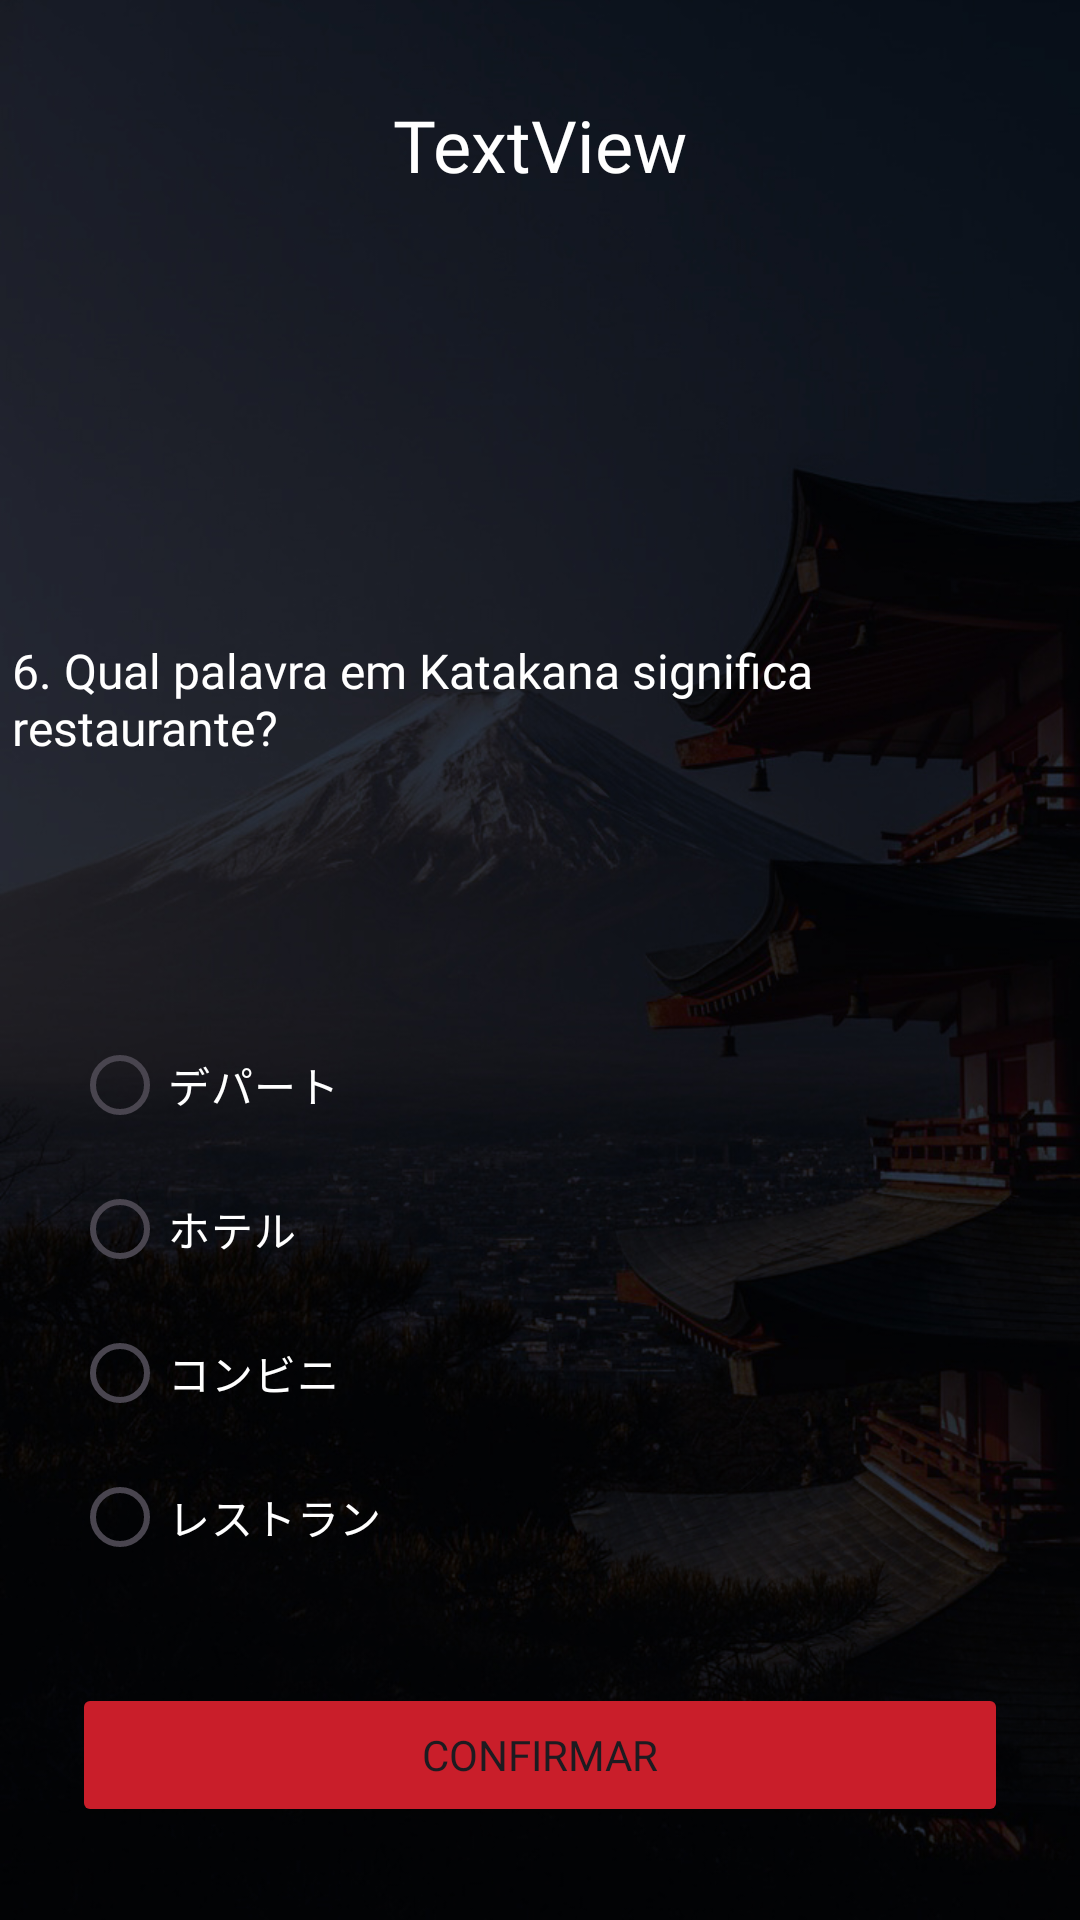

Produce the Android XML layout that renders to this screen, including the resource entries it uses.
<!-- AndroidManifest.xml: application theme Theme.QuizProjetoFinal -->
<!-- res/layout/activity_pergunta6.xml -->
<?xml version="1.0" encoding="utf-8"?>
<androidx.constraintlayout.widget.ConstraintLayout xmlns:android="http://schemas.android.com/apk/res/android"
    xmlns:app="http://schemas.android.com/apk/res-auto"
    xmlns:tools="http://schemas.android.com/tools"
    android:id="@+id/main"
    android:layout_width="match_parent"
    android:layout_height="match_parent"
    android:background="@drawable/bg4"
    tools:context=".Pergunta6">

    <TextView
        android:id="@+id/txtNome"
        android:layout_width="wrap_content"
        android:layout_height="wrap_content"
        android:layout_marginTop="32dp"
        android:fontFamily="@font/poppins2"
        android:text="TextView"
        android:textColor="#FFFFFF"
        android:textSize="24sp"
        app:layout_constraintEnd_toEndOf="parent"
        app:layout_constraintStart_toStartOf="parent"
        app:layout_constraintTop_toTopOf="parent" />

    <TextView
        android:id="@+id/textView4"
        android:layout_width="352dp"
        android:layout_height="73dp"
        android:layout_marginStart="24dp"
        android:layout_marginTop="117dp"
        android:layout_marginEnd="24dp"
        android:fontFamily="@font/poppins2"
        android:text="@string/perg6Texto"
        android:textColor="#FFFFFF"
        android:textSize="16sp"
        app:layout_constraintBottom_toTopOf="@+id/rgpOpcoes"
        app:layout_constraintEnd_toEndOf="parent"
        app:layout_constraintHorizontal_bias="0.5"
        app:layout_constraintStart_toEndOf="@+id/rgpOpcoes"
        app:layout_constraintStart_toStartOf="parent"
        app:layout_constraintTop_toBottomOf="@+id/txtNome" />

    <RadioGroup
        android:id="@+id/rgpOpcoes"
        android:layout_width="match_parent"
        android:layout_height="wrap_content"
        android:layout_marginStart="24dp"
        android:layout_marginTop="21dp"
        android:layout_marginEnd="24dp"
        app:layout_constraintBottom_toTopOf="@+id/btnConfirmar"
        app:layout_constraintEnd_toEndOf="parent"
        app:layout_constraintEnd_toStartOf="@+id/textView4"
        app:layout_constraintHorizontal_bias="0.5"
        app:layout_constraintStart_toStartOf="parent"
        app:layout_constraintTop_toBottomOf="@+id/textView4">

        <RadioButton
            android:id="@+id/rdb1p6"
            android:layout_width="match_parent"
            android:layout_height="wrap_content"
            android:fontFamily="@font/poppins2"
            android:text="@string/rdb1p6"
            android:textColor="#FFFFFF" />

        <RadioButton
            android:id="@+id/rdb2p6"
            android:layout_width="match_parent"
            android:layout_height="wrap_content"
            android:fontFamily="@font/poppins2"
            android:text="@string/rdb2p6"
            android:textColor="#FFFFFF" />

        <RadioButton
            android:id="@+id/rdb3p6"
            android:layout_width="match_parent"
            android:layout_height="wrap_content"
            android:fontFamily="@font/poppins2"
            android:text="@string/rdb3p6"
            android:textColor="#FFFFFF" />

        <RadioButton
            android:id="@+id/rdb4p6"
            android:layout_width="match_parent"
            android:layout_height="wrap_content"
            android:fontFamily="@font/poppins2"
            android:text="@string/rdb4p6"
            android:textColor="#FFFFFF" />
    </RadioGroup>

    <Button
        android:id="@+id/btnConfirmar"
        android:layout_width="match_parent"
        android:layout_height="wrap_content"
        android:layout_marginStart="24dp"
        android:layout_marginEnd="24dp"
        android:backgroundTint="#C91E2A"
        android:fontFamily="@font/poppins_semibold"
        android:text="@string/confirmar"
        app:layout_constraintBottom_toBottomOf="parent"
        app:layout_constraintEnd_toEndOf="parent"
        app:layout_constraintStart_toStartOf="parent"
        app:layout_constraintTop_toBottomOf="@+id/rgpOpcoes" />
</androidx.constraintlayout.widget.ConstraintLayout>
<!-- resources referenced by this layout -->
<resources>
  <!-- drawable bg4: jpg bitmap (drawable, 207019 bytes) -->
  <string name="confirmar">Confirmar</string>
  <string name="perg6Texto">6. Qual palavra em Katakana significa "restaurante"?</string>
  <string name="rdb1p6">デパート</string>
  <string name="rdb2p6">ホテル</string>
  <string name="rdb3p6">コンビニ</string>
  <string name="rdb4p6">レストラン</string>
  <style name="Theme.QuizProjetoFinal" parent="Base.Theme.QuizProjetoFinal" />
  <style name="Base.Theme.QuizProjetoFinal" parent="Theme.Material3.DayNight.NoActionBar">
          
          
      </style>
</resources>
